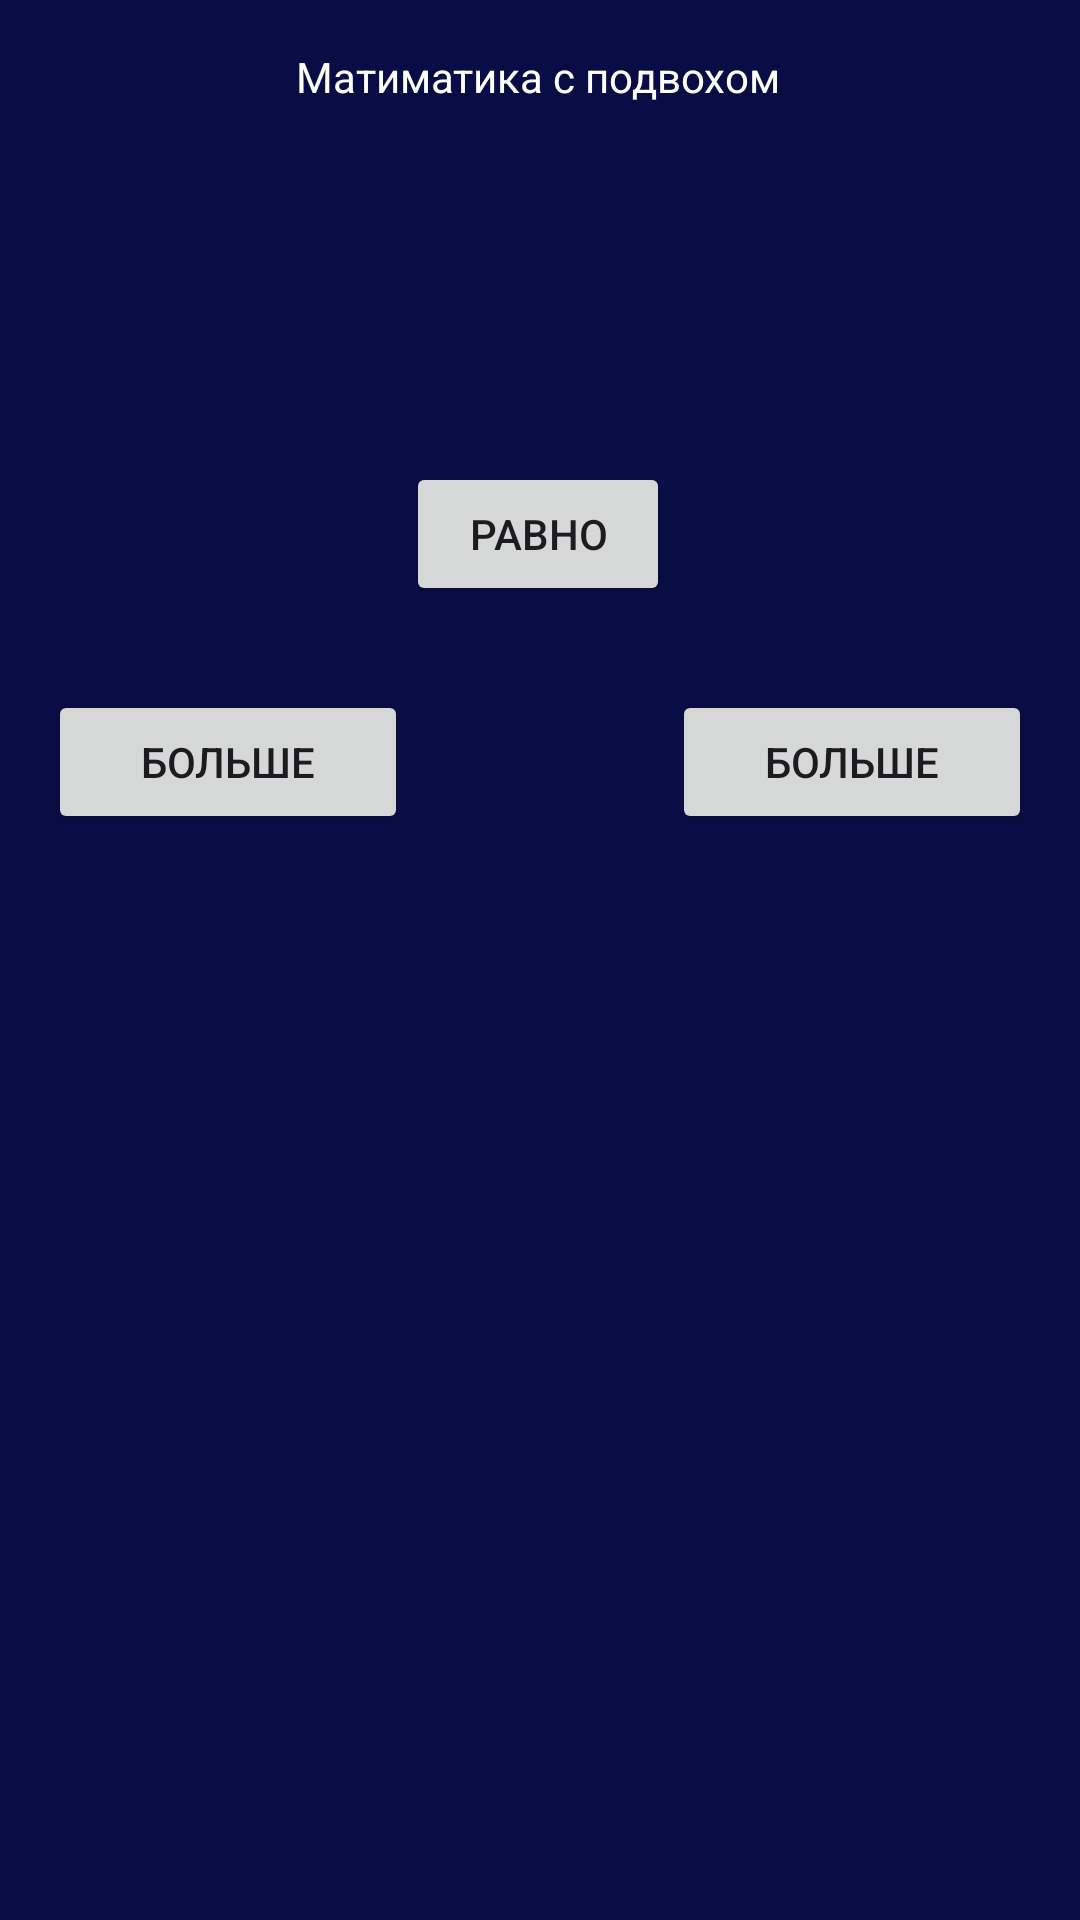

The Android layout XML behind this screen, and the referenced resources:
<!-- AndroidManifest.xml: application theme Theme.Playzer -->
<!-- res/layout/activity_trick_math.xml -->
<?xml version="1.0" encoding="utf-8"?>
<androidx.constraintlayout.widget.ConstraintLayout xmlns:android="http://schemas.android.com/apk/res/android"
    xmlns:app="http://schemas.android.com/apk/res-auto"
    xmlns:tools="http://schemas.android.com/tools"
    android:layout_width="match_parent"
    android:layout_height="match_parent"
    android:background="#090d45"
    android:screenOrientation="portrait"
    android:orientation="vertical"
    tools:context=".trickmath.TrickMath">

    <Button
        android:id="@+id/leftrite"
        android:layout_width="120dp"
        android:layout_height="wrap_content"
        android:layout_marginStart="16dp"
        android:layout_marginTop="28dp"
        android:text="Больше"
        app:layout_constraintStart_toStartOf="parent"
        app:layout_constraintTop_toBottomOf="@+id/leftView" />

    <Button
        android:id="@+id/rightrite"
        android:layout_width="120dp"
        android:layout_height="wrap_content"
        android:layout_marginTop="28dp"
        android:layout_marginEnd="16dp"
        android:text="Больше"
        app:layout_constraintEnd_toEndOf="parent"

        app:layout_constraintTop_toBottomOf="@+id/rightView" />

    <TextView
        android:id="@+id/textView2"
        android:layout_width="wrap_content"
        android:layout_height="wrap_content"
        android:layout_marginTop="16dp"
        android:text="Матиматика с подвохом"
        android:textColor="@android:color/white"
        app:layout_constraintEnd_toEndOf="parent"
        app:layout_constraintHorizontal_bias="0.497"
        app:layout_constraintStart_toStartOf="parent"
        app:layout_constraintTop_toTopOf="parent" />

    <TextView
        android:id="@+id/leftView"
        android:layout_width="120dp"
        android:layout_height="90dp"
        android:layout_marginStart="16dp"
        android:layout_marginTop="112dp"
        android:gravity="center"
        android:textColor="@android:color/white"
        app:layout_constraintStart_toStartOf="parent"
        app:layout_constraintTop_toTopOf="parent" />

    <TextView
        android:id="@+id/rightView"
        android:layout_width="120dp"
        android:layout_height="90dp"
        android:layout_marginTop="112dp"
        android:layout_marginEnd="16dp"
        android:gravity="center"
        android:textColor="@android:color/white"
        app:layout_constraintEnd_toEndOf="parent"
        app:layout_constraintTop_toTopOf="parent" />

    <Button
        android:id="@+id/equals"
        android:layout_width="wrap_content"
        android:layout_height="wrap_content"
        android:layout_marginTop="44dp"
        android:text="Равно"
        app:layout_constraintEnd_toEndOf="parent"
        app:layout_constraintHorizontal_bias="0.498"
        app:layout_constraintStart_toStartOf="parent"
        app:layout_constraintTop_toBottomOf="@+id/Scere" />

    <TextView
        android:id="@+id/Scere"
        android:layout_width="50dp"
        android:layout_height="50dp"
        android:layout_marginTop="60dp"
        android:gravity="center"
        android:textColor="@android:color/white"
        app:layout_constraintEnd_toEndOf="parent"
        app:layout_constraintHorizontal_bias="0.498"
        app:layout_constraintStart_toStartOf="parent"
        app:layout_constraintTop_toTopOf="parent" />
</androidx.constraintlayout.widget.ConstraintLayout>
<!-- resources referenced by this layout -->
<resources>
  <style name="Theme.Playzer" parent="Base.Theme.Playzer" />
  <style name="Base.Theme.Playzer" parent="Theme.Material3.DayNight.NoActionBar">
          
          
      </style>
</resources>
